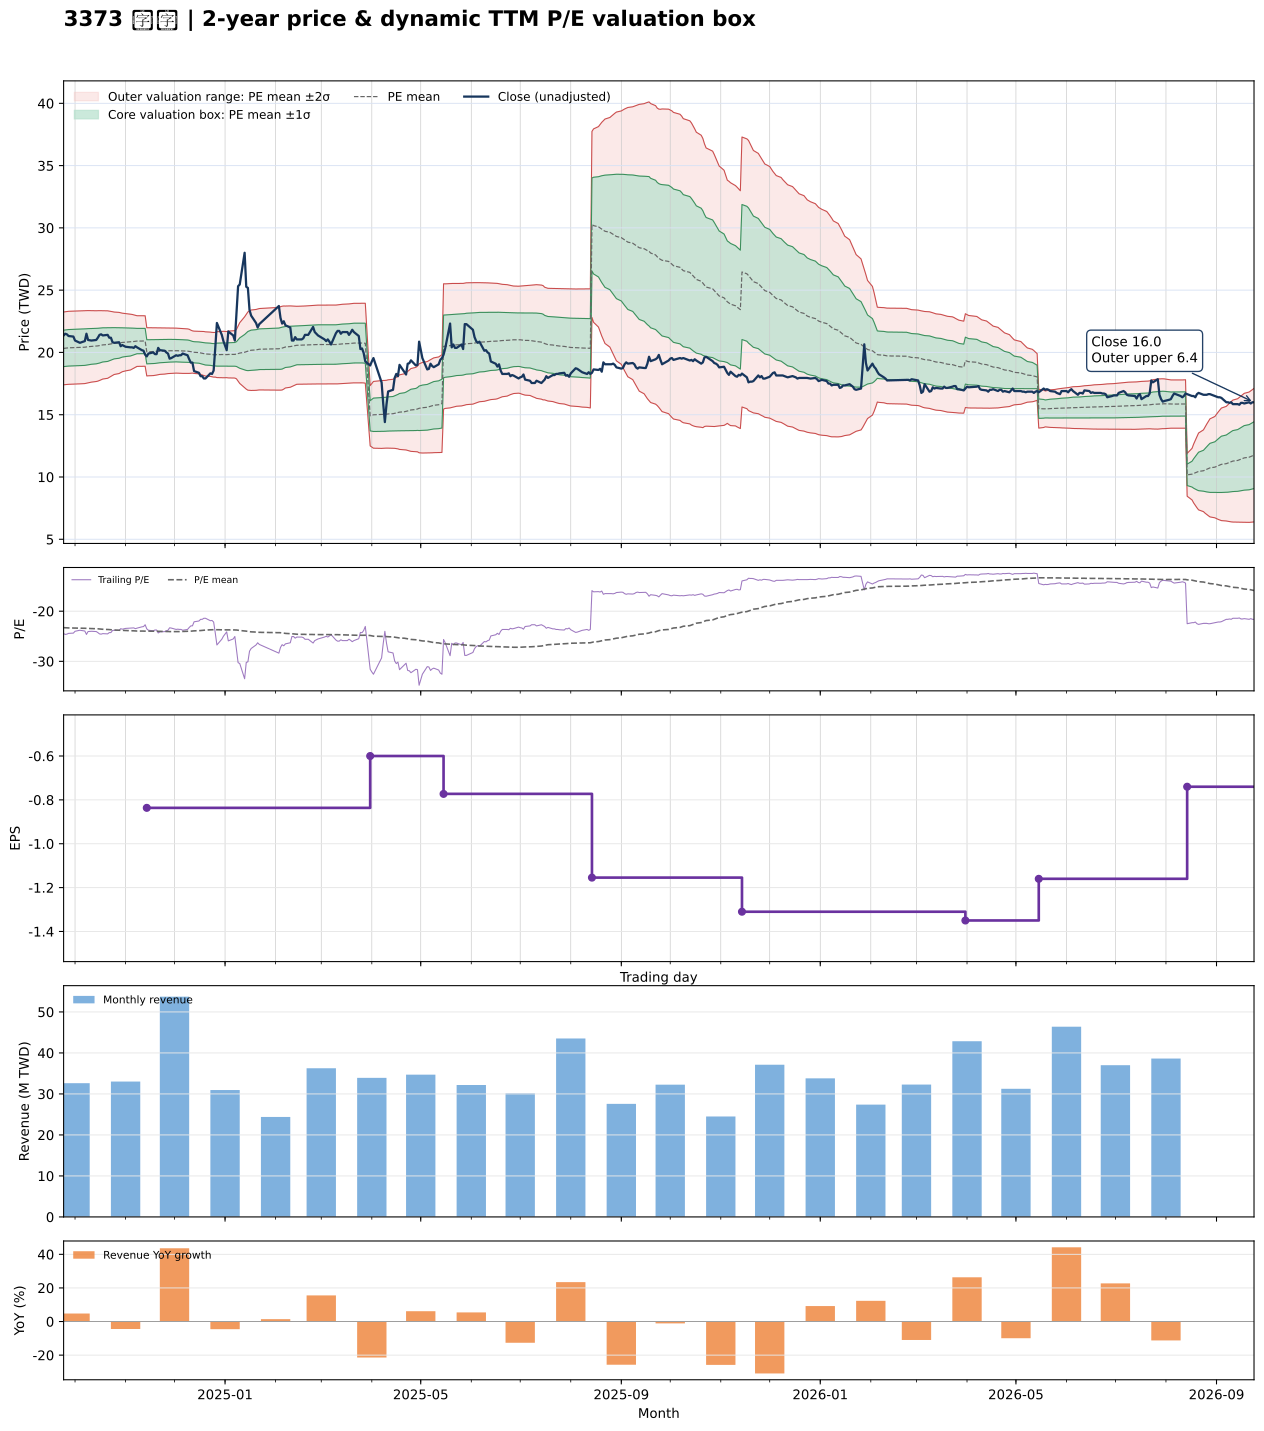

Data behind this chart, as committed beside it:
date, close, available_date, period_end, ttm_eps, pe, pe_mean, pe_std, price_m2, price_m1, price_mean, price_p1, price_p2, forward_eps, forward_pe, forward_pe_mean, forward_pe_std, forward_price_m2, forward_price_m1, forward_price_mean, forward_price_p1, forward_price_p2
2024-09-24, 21.36, 2024-08-14, 2024-06-30, -0.8727, -24.48, -23.29, 1.675, 23.25, 21.78, 20.32, 18.86, 17.4, , , , , , , , , 
2024-09-25, 21.5, 2024-08-14, 2024-06-30, -0.8727, -24.64, -23.31, 1.675, 23.27, 21.8, 20.34, 18.88, 17.42, , , , , , , , , 
2024-09-26, 21.45, 2024-08-14, 2024-06-30, -0.8727, -24.58, -23.33, 1.678, 23.29, 21.82, 20.36, 18.89, 17.43, , , , , , , , , 
2024-09-27, 21.32, 2024-08-14, 2024-06-30, -0.8727, -24.43, -23.34, 1.679, 23.3, 21.84, 20.37, 18.9, 17.44, , , , , , , , , 
2024-09-30, 21.27, 2024-08-14, 2024-06-30, -0.8727, -24.38, -23.36, 1.68, 23.32, 21.85, 20.38, 18.92, 17.45, , , , , , , , , 
2024-10-01, 20.95, 2024-08-14, 2024-06-30, -0.8727, -24.01, -23.37, 1.679, 23.33, 21.86, 20.4, 18.93, 17.47, , , , , , , , , 
2024-10-04, 20.77, 2024-08-14, 2024-06-30, -0.8727, -23.8, -23.38, 1.677, 23.33, 21.87, 20.41, 18.94, 17.48, , , , , , , , , 
2024-10-07, 20.91, 2024-08-14, 2024-06-30, -0.8727, -23.96, -23.4, 1.673, 23.34, 21.88, 20.42, 18.96, 17.5, , , , , , , , , 
2024-10-08, 21.5, 2024-08-14, 2024-06-30, -0.8727, -24.64, -23.42, 1.67, 23.36, 21.9, 20.44, 18.98, 17.53, , , , , , , , , 
2024-10-09, 21, 2024-08-14, 2024-06-30, -0.8727, -24.06, -23.44, 1.662, 23.36, 21.91, 20.46, 19.01, 17.56, , , , , , , , , 
2024-10-11, 20.95, 2024-08-14, 2024-06-30, -0.8727, -24.01, -23.47, 1.643, 23.35, 21.92, 20.48, 19.05, 17.61, , , , , , , , , 
2024-10-14, 21, 2024-08-14, 2024-06-30, -0.8727, -24.06, -23.5, 1.627, 23.35, 21.93, 20.51, 19.09, 17.67, , , , , , , , , 
2024-10-15, 21.18, 2024-08-14, 2024-06-30, -0.8727, -24.27, -23.52, 1.62, 23.35, 21.94, 20.52, 19.11, 17.7, , , , , , , , , 
2024-10-16, 21.41, 2024-08-14, 2024-06-30, -0.8727, -24.53, -23.55, 1.607, 23.35, 21.95, 20.55, 19.15, 17.74, , , , , , , , , 
2024-10-17, 21.45, 2024-08-14, 2024-06-30, -0.8727, -24.58, -23.58, 1.59, 23.35, 21.96, 20.58, 19.19, 17.8, , , , , , , , , 
2024-10-18, 21.36, 2024-08-14, 2024-06-30, -0.8727, -24.48, -23.61, 1.57, 23.35, 21.97, 20.6, 19.23, 17.86, , , , , , , , , 
2024-10-21, 21.41, 2024-08-14, 2024-06-30, -0.8727, -24.53, -23.64, 1.552, 23.34, 21.99, 20.63, 19.28, 17.92, , , , , , , , , 
2024-10-22, 21.18, 2024-08-14, 2024-06-30, -0.8727, -24.27, -23.67, 1.524, 23.32, 21.99, 20.66, 19.33, 18, , , , , , , , , 
2024-10-23, 21.18, 2024-08-14, 2024-06-30, -0.8727, -24.27, -23.7, 1.494, 23.3, 21.99, 20.69, 19.38, 18.08, , , , , , , , , 
2024-10-24, 20.82, 2024-08-14, 2024-06-30, -0.8727, -23.85, -23.73, 1.465, 23.27, 21.99, 20.71, 19.43, 18.16, , , , , , , , , 
2024-10-25, 20.77, 2024-08-14, 2024-06-30, -0.8727, -23.8, -23.76, 1.436, 23.24, 21.99, 20.74, 19.48, 18.23, , , , , , , , , 
2024-10-28, 20.82, 2024-08-14, 2024-06-30, -0.8727, -23.85, -23.79, 1.406, 23.21, 21.99, 20.76, 19.53, 18.3, , , , , , , , , 
2024-10-29, 20.5, 2024-08-14, 2024-06-30, -0.8727, -23.49, -23.81, 1.376, 23.18, 21.98, 20.78, 19.58, 18.38, , , , , , , , , 
2024-10-30, 20.59, 2024-08-14, 2024-06-30, -0.8727, -23.59, -23.83, 1.346, 23.15, 21.98, 20.8, 19.63, 18.45, , , , , , , , , 
2024-11-01, 20.45, 2024-08-14, 2024-06-30, -0.8727, -23.44, -23.86, 1.318, 23.12, 21.97, 20.82, 19.67, 18.52, , , , , , , , , 
2024-11-04, 20.41, 2024-08-14, 2024-06-30, -0.8727, -23.39, -23.88, 1.288, 23.09, 21.96, 20.84, 19.72, 18.59, , , , , , , , , 
2024-11-05, 20.41, 2024-08-14, 2024-06-30, -0.8727, -23.39, -23.9, 1.256, 23.05, 21.95, 20.86, 19.76, 18.67, , , , , , , , , 
2024-11-06, 20.36, 2024-08-14, 2024-06-30, -0.8727, -23.33, -23.92, 1.225, 23.01, 21.95, 20.88, 19.81, 18.74, , , , , , , , , 
2024-11-07, 20.5, 2024-08-14, 2024-06-30, -0.8727, -23.49, -23.94, 1.196, 22.98, 21.94, 20.89, 19.85, 18.81, , , , , , , , , 
2024-11-08, 20.41, 2024-08-14, 2024-06-30, -0.8727, -23.39, -23.96, 1.165, 22.95, 21.93, 20.91, 19.9, 18.88, , , , , , , , , 
2024-11-11, 20.18, 2024-08-14, 2024-06-30, -0.8727, -23.12, -23.97, 1.162, 22.94, 21.93, 20.91, 19.9, 18.89, , , , , , , , , 
2024-11-12, 20.14, 2024-08-14, 2024-06-30, -0.8727, -23.07, -23.97, 1.159, 22.94, 21.93, 20.92, 19.91, 18.9, , , , , , , , , 
2024-11-13, 19.82, 2024-08-14, 2024-06-30, -0.8727, -22.71, -23.97, 1.161, 22.94, 21.93, 20.92, 19.9, 18.89, , , , , , , , , 
2024-11-14, 19.68, 2024-11-14, 2024-09-30, -0.8364, -23.53, -23.97, 1.158, 21.99, 21.02, 20.05, 19.08, 18.11, , , , , , , , , 
2024-11-15, 19.91, 2024-11-14, 2024-09-30, -0.8364, -23.8, -23.98, 1.154, 21.99, 21.02, 20.06, 19.09, 18.12, , , , , , , , , 
2024-11-18, 20, 2024-11-14, 2024-09-30, -0.8364, -23.91, -23.99, 1.149, 21.98, 21.02, 20.06, 19.1, 18.14, , , , , , , , , 
2024-11-19, 19.86, 2024-11-14, 2024-09-30, -0.8364, -23.75, -24, 1.142, 21.98, 21.03, 20.07, 19.12, 18.16, , , , , , , , , 
2024-11-20, 19.86, 2024-11-14, 2024-09-30, -0.8364, -23.75, -24.01, 1.134, 21.98, 21.03, 20.08, 19.13, 18.18, , , , , , , , , 
2024-11-21, 20.36, 2024-11-14, 2024-09-30, -0.8364, -24.35, -24.02, 1.124, 21.97, 21.03, 20.09, 19.15, 18.21, , , , , , , , , 
2024-11-22, 20.18, 2024-11-14, 2024-09-30, -0.8364, -24.13, -24.04, 1.116, 21.97, 21.04, 20.1, 19.17, 18.24, , , , , , , , , 
2024-11-25, 20.14, 2024-11-14, 2024-09-30, -0.8364, -24.08, -24.05, 1.108, 21.97, 21.04, 20.11, 19.19, 18.26, , , , , , , , , 
2024-11-26, 20, 2024-11-14, 2024-09-30, -0.8364, -23.91, -24.06, 1.1, 21.96, 21.04, 20.12, 19.2, 18.28, , , , , , , , , 
2024-11-27, 19.91, 2024-11-14, 2024-09-30, -0.8364, -23.8, -24.07, 1.094, 21.96, 21.05, 20.13, 19.22, 18.3, , , , , , , , , 
2024-11-28, 19.5, 2024-11-14, 2024-09-30, -0.8364, -23.32, -24.07, 1.09, 21.96, 21.05, 20.13, 19.22, 18.31, , , , , , , , , 
2024-11-29, 19.55, 2024-11-14, 2024-09-30, -0.8364, -23.37, -24.08, 1.086, 21.95, 21.05, 20.14, 19.23, 18.32, , , , , , , , , 
2024-12-02, 19.77, 2024-11-14, 2024-09-30, -0.8364, -23.64, -24.09, 1.079, 21.95, 21.05, 20.14, 19.24, 18.34, , , , , , , , , 
2024-12-03, 19.73, 2024-11-14, 2024-09-30, -0.8364, -23.59, -24.07, 1.077, 21.94, 21.04, 20.14, 19.23, 18.33, , , , , , , , , 
2024-12-04, 19.77, 2024-11-14, 2024-09-30, -0.8364, -23.64, -24.07, 1.078, 21.93, 21.03, 20.13, 19.23, 18.33, , , , , , , , , 
2024-12-05, 19.77, 2024-11-14, 2024-09-30, -0.8364, -23.64, -24.06, 1.077, 21.92, 21.02, 20.12, 19.22, 18.32, , , , , , , , , 
2024-12-06, 19.91, 2024-11-14, 2024-09-30, -0.8364, -23.8, -24.05, 1.076, 21.92, 21.02, 20.12, 19.22, 18.32, , , , , , , , , 
2024-12-09, 19.77, 2024-11-14, 2024-09-30, -0.8364, -23.64, -24.04, 1.067, 21.89, 21, 20.1, 19.21, 18.32, , , , , , , , , 
2024-12-10, 19.45, 2024-11-14, 2024-09-30, -0.8364, -23.26, -24.02, 1.06, 21.86, 20.97, 20.09, 19.2, 18.32, , , , , , , , , 
2024-12-11, 19.18, 2024-11-14, 2024-09-30, -0.8364, -22.93, -23.99, 1.033, 21.79, 20.92, 20.06, 19.2, 18.33, , , , , , , , , 
2024-12-12, 19.18, 2024-11-14, 2024-09-30, -0.8364, -22.93, -23.96, 1.014, 21.73, 20.88, 20.04, 19.19, 18.34, , , , , , , , , 
2024-12-13, 18.5, 2024-11-14, 2024-09-30, -0.8364, -22.12, -23.93, 1.015, 21.71, 20.86, 20.01, 19.16, 18.31, , , , , , , , , 
2024-12-16, 18.36, 2024-11-14, 2024-09-30, -0.8364, -21.96, -23.9, 1.02, 21.69, 20.84, 19.99, 19.13, 18.28, , , , , , , , , 
2024-12-17, 18.09, 2024-11-14, 2024-09-30, -0.8364, -21.63, -23.87, 1.03, 21.68, 20.82, 19.96, 19.1, 18.24, , , , , , , , , 
2024-12-18, 18.09, 2024-11-14, 2024-09-30, -0.8364, -21.63, -23.84, 1.045, 21.68, 20.81, 19.94, 19.06, 18.19, , , , , , , , , 
2024-12-19, 17.91, 2024-11-14, 2024-09-30, -0.8364, -21.41, -23.8, 1.058, 21.68, 20.79, 19.91, 19.02, 18.14, , , , , , , , , 
2024-12-20, 17.91, 2024-11-14, 2024-09-30, -0.8364, -21.41, -23.77, 1.062, 21.65, 20.77, 19.88, 18.99, 18.1, , , , , , , , , 
... 427 more rows
